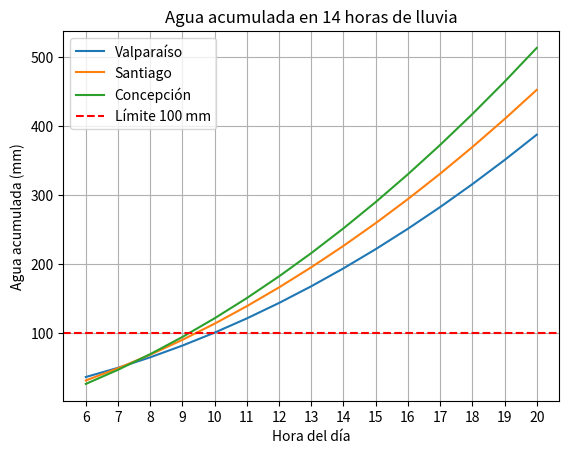

Python code for this plot:
import matplotlib.pyplot as plt

# Ahora las horas son reales del día: desde 6 AM hasta 20 PM
horas_reales = list(range(6, 21))  # de 6 a 20

valparaiso = []
santiago = []
concepcion = []

for h in horas_reales:
    # t es la cantidad de horas desde las 6 AM
    t = h - 6
    V = 0.9 * t**2 + 12.5 * t + 36
    S = 0.95 * t**2 + 16.8 * t + 31
    C = 1.1 * t**2 + 19.4 * t + 26
    valparaiso.append(V)
    santiago.append(S)
    concepcion.append(C)

plt.plot(horas_reales, valparaiso, label="Valparaíso")
plt.plot(horas_reales, santiago, label="Santiago")
plt.plot(horas_reales, concepcion, label="Concepción")
plt.axhline(100, color='red', linestyle='--', label="Límite 100 mm")
plt.xlabel("Hora del día")
plt.ylabel("Agua acumulada (mm)")
plt.title("Agua acumulada en 14 horas de lluvia")
plt.xticks(horas_reales)  # para que se vean todas las horas en el eje
plt.legend()
plt.grid()
plt.show()
